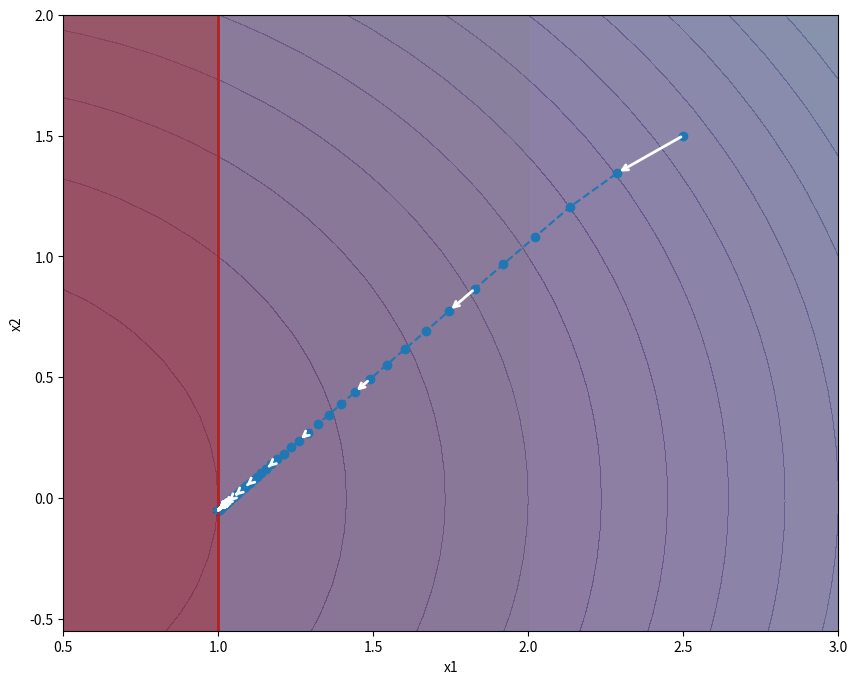

Write the Python code that produced this figure.
import matplotlib.pyplot as plt
import numpy as np

# Parameters
x1 = 2.5
x2 = 1.5
nu_mult = 0.1
lambda_mult = 0.1
s = 0.1

alpha = 0.1

# Lists to store iteration values
x1_list = [x1]
x2_list = [x2]
nu_list = [nu_mult]
lambda_list = [lambda_mult]
s_list = [s]

for k in range(250):

    J = np.matrix([[2, 0, -1, 0], 
                   [0, 2,  0, 0], 
                   [-1, 0, 0, 1], 
                   [0, 0, s, lambda_mult]])

    f = np.matrix([[2*x1-lambda_mult], 
                   [2*x2+nu_mult], 
                   [1-x1+s], 
                   [s*lambda_mult]])
    
    delta_x = (np.linalg.inv(J)@f)

    # Update the optimization variables using a step size alpha
    x1 = x1 - alpha * delta_x[0, 0]
    x2 = x2 - alpha * delta_x[1, 0]
    lambda_mult = lambda_mult - alpha * delta_x[2, 0]
    s = s - alpha * delta_x[3, 0]

    x1_list.append(x1)
    x2_list.append(x2)
    lambda_list.append(lambda_mult)
    s_list.append(s)

# =============================KKT=CONDITIONS=====================================
gradient = (2 * x1 - lambda_mult) + (2 * x2 + nu_mult) + lambda_mult*(-x1) + nu_mult*(x2)
print(f"\nGradient of Lagrangian at x*: {gradient:.2f}")
print(f"Primal values: x1 = {x1:.2f}, x2 = {x2:.2f}")
print(f"Primal feasibility: g(x) = {1-x1:.2f}, h(x) = {x2-1.25:.2f}")
print(f"Dual values: lambda = {lambda_mult:.4f}, nu = {nu_mult:.4f}")
print(f"Complimentray slackness (lambda*g(x)):  = {lambda_mult*(x1 - 1):.2f}\n")

# =============================PLOTTING========================================
fig, ax = plt.subplots(figsize=(10, 8))
feature_x = np.linspace(-5.0, 3.0, 70)
feature_y = np.linspace(-5.0, 3.0, 70)

[X, Y] = np.meshgrid(feature_x, feature_y)
Z = X ** 2 + Y ** 2  # Objective function

ax.contourf(X, Y, Z, levels=50, cmap="viridis", alpha=0.6)
ax.plot(x1_list, x2_list, linestyle='--', marker='o', label="Optimization Path")

# Add arrows to show direction
for i in range(0, len(x1_list) - 1, 5):  # Add arrows every 10 steps
    ax.annotate("", xy=(x1_list[i + 1], x2_list[i + 1]), xytext=(x1_list[i], x2_list[i]),
                arrowprops=dict(arrowstyle="->", color="white", lw=2))

# Plot equality constraints (solid lines)
ax.axvline(x=1, color='firebrick', linestyle='-', linewidth=2, label="Equality Constraint x1 = 1")

# Plot inequality constraints (shaded regions)
ax.fill_betweenx(np.linspace(-5, 5, 100), -2, 2, color="gray", alpha=0.2, label="Inequality x1 ∈ [-2,2]")
ax.fill_between(np.linspace(-5, 5, 100), -1, 3, color="gray", alpha=0.2, label="Inequality x2 ∈ [-1,3]")
ax.fill_betweenx(np.linspace(-5, 5, 100), -5, 1, color="firebrick", alpha=0.4, label="Infeasible Region (x1 < 1)")

# Adjust axis limits to make the plot more spread out
ax.set_xlim(min(x1_list) - 0.5, max(x1_list) + 0.5)
ax.set_ylim(min(x2_list) - 0.5, max(x2_list) + 0.5)

# Labels and title
ax.set_xlabel("x1")
ax.set_ylabel("x2")
plt.show()
# ===========================================================================


